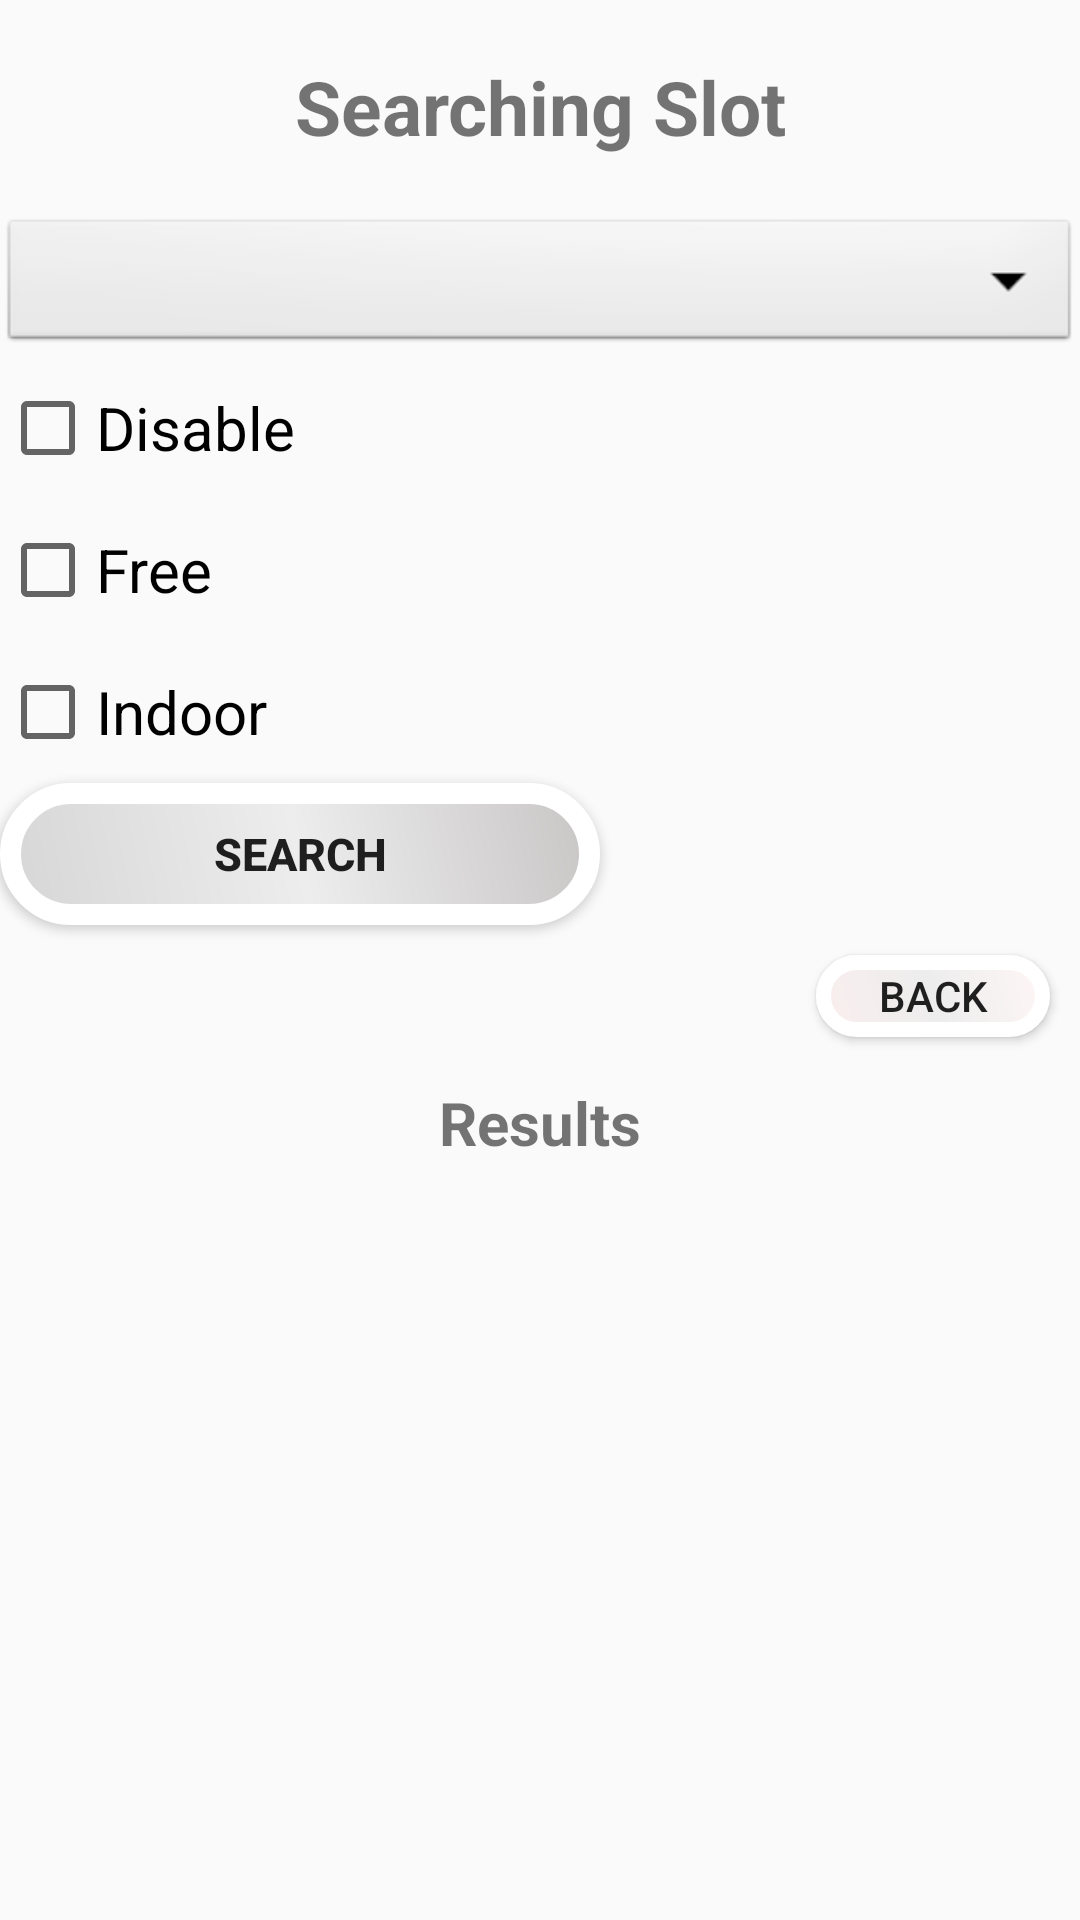

The Android layout XML behind this screen, and the referenced resources:
<!-- AndroidManifest.xml: application theme Theme.TSparking -->
<!-- res/layout/fragment_searching_slot.xml -->
<?xml version="1.0" encoding="utf-8"?>
<LinearLayout xmlns:android="http://schemas.android.com/apk/res/android"
    xmlns:tools="http://schemas.android.com/tools"
    android:layout_width="match_parent"
    android:layout_height="match_parent"
    android:orientation="vertical"
    tools:context=".fragments.SearchingSlot">

    <TextView
        android:id="@+id/SearchingSlotT"
        android:layout_width="match_parent"
        android:layout_height="match_parent"
        android:layout_weight="1.6"
        android:textStyle="bold"
        android:gravity="center"
        android:padding="15dp"
        android:text="@string/searchingslot"
        android:textSize="25dp" />



    <LinearLayout
        android:layout_width="match_parent"
        android:layout_height="match_parent"
        android:layout_weight="1"
        android:orientation="vertical">


        <Spinner
            android:id="@+id/spinner"
            android:layout_width="match_parent"
            android:layout_height="match_parent"
            android:layout_weight="1"
            android:background="@android:drawable/btn_dropdown"
            android:clickable="true"
            android:spinnerMode="dropdown" />

        <CheckBox
            android:id="@+id/IsDisableCB"
            android:layout_width="match_parent"
            android:layout_height="match_parent"
            android:layout_weight="1"
            android:text="@string/Disable"
            android:textSize="20sp" />

        <CheckBox
            android:id="@+id/IsFreeCB"
            android:layout_width="match_parent"
            android:layout_height="match_parent"
            android:layout_weight="1"
            android:text="@string/free"
            android:textSize="20sp" />

        <CheckBox
            android:id="@+id/IsIndoorCB"
            android:layout_width="match_parent"
            android:layout_height="match_parent"
            android:layout_weight="1"
            android:text="@string/Indoor"
            android:textSize="20sp" />

        <Button
            android:id="@+id/SearchingSlotBP"
            android:layout_width="200dp"
            android:layout_height="match_parent"
            android:layout_weight="1"
            android:background="@drawable/button_style"
            android:padding="10dp"
            android:text="@string/search"
            android:textSize="15dp"
            android:textStyle="bold" />

        <Button
            android:id="@+id/BackB"
            android:layout_width="78dp"
            android:layout_height="match_parent"
            android:layout_gravity="right"
            android:layout_margin="10dp"
            android:layout_weight="1"
            android:background="@drawable/buttonb"
            android:text="@string/back" />
    </LinearLayout>

    <LinearLayout
        android:layout_width="match_parent"
        android:layout_height="match_parent"
        android:layout_weight="1"
        android:orientation="vertical">

        <TextView
            android:id="@+id/ResultT"
            android:layout_width="match_parent"
            android:layout_height="match_parent"
            android:layout_weight="2"
            android:textSize="20sp"
            android:textStyle="bold"
            android:gravity="center"
            android:text="@string/Results" />

        <androidx.recyclerview.widget.RecyclerView
            android:id="@+id/recycleViewSlot"
            android:layout_width="match_parent"
            android:layout_height="match_parent"
            android:layout_gravity="center"

            android:layout_weight="0.3"></androidx.recyclerview.widget.RecyclerView>
    </LinearLayout>



</LinearLayout>
<!-- resources referenced by this layout -->
<resources>
  <!-- drawable button_style (drawable) -->
  <?xml version="1.0" encoding="utf-8"?>
  <shape xmlns:android="http://schemas.android.com/apk/res/android">
          <stroke android:color="#fff" android:width="7dp"></stroke>
          <gradient android:angle="225"
              android:startColor="#C8C5C5"
              android:centerColor="#EDEDED"
              android:endColor="#D6D6D6"></gradient>
          <corners android:radius="250dp"></corners>
      </shape>
  <!-- drawable buttonb (drawable) -->
  <?xml version="1.0" encoding="utf-8"?>
  <shape xmlns:android="http://schemas.android.com/apk/res/android">
      <stroke android:color="#fff" android:width="5dp"></stroke>
      <gradient android:angle="225"
          android:startColor="#FFF6F6"
          android:centerColor="#EDEDED"
          android:endColor="#FAEEEE"></gradient>
      <corners android:radius="50dp"></corners>
  </shape>
  <string name="Disable">Disable</string>
  <string name="Indoor">Indoor</string>
  <string name="Results">Results</string>
  <string name="back">back</string>
  <string name="free">Free</string>
  <string name="search">search</string>
  <string name="searchingslot">Searching Slot </string>
  <style name="Theme.TSparking" parent="Theme.AppCompat.Light.DarkActionBar">
          
          <item name="colorPrimary">@color/purple_500</item>
          <item name="colorPrimaryVariant">@color/purple_700</item>
          <item name="colorOnPrimary">@color/white</item>
          
          <item name="colorSecondary">@color/teal_200</item>
          <item name="colorSecondaryVariant">@color/teal_700</item>
          <item name="colorOnSecondary">@color/black</item>
          
          <item name="android:statusBarColor" tools:targetApi="l">?attr/colorPrimaryVariant</item>
          
      </style>
  <color name="purple_500">#FF6200EE</color>
  <color name="purple_700">#FF3700B3</color>
  <color name="white">#FFFFFFFF</color>
  <color name="teal_200">#FF03DAC5</color>
  <color name="teal_700">#FF018786</color>
  <color name="black">#FF000000</color>
</resources>
